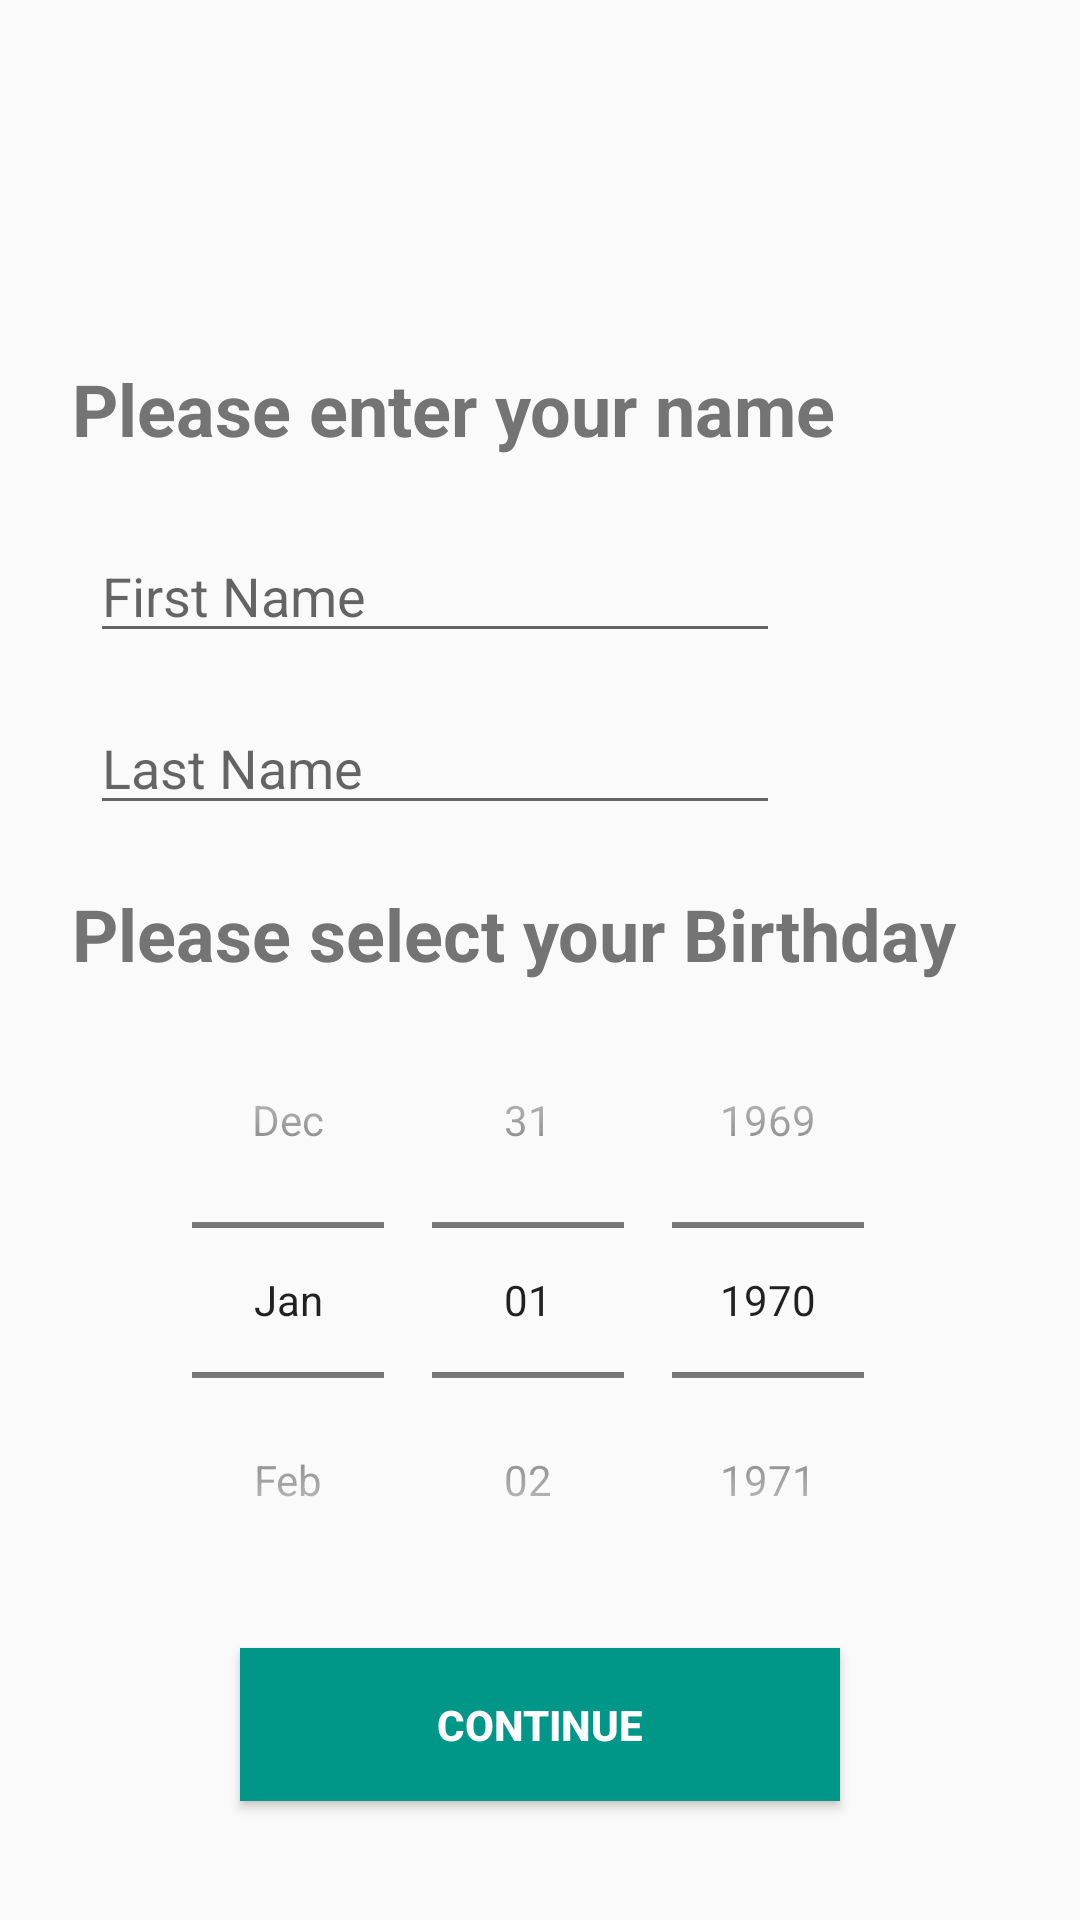

Here is an Android app screen rendered from its layout file. Give the layout XML and the strings, colors and styles it references.
<!-- AndroidManifest.xml: application theme AppTheme -->
<!-- res/layout/activity_register_name.xml -->
<?xml version="1.0" encoding="utf-8"?>
<LinearLayout xmlns:android="http://schemas.android.com/apk/res/android"
    xmlns:app="http://schemas.android.com/apk/res-auto"
    xmlns:tools="http://schemas.android.com/tools"
    android:layout_width="match_parent"
    android:layout_height="match_parent"
    android:orientation="vertical"
    tools:context=".login.RegisterNameActivity">

    <TextView
        android:id="@+id/enterName"
        android:layout_width="match_parent"
        android:layout_height="wrap_content"
        android:layout_marginLeft="24dp"
        android:layout_marginTop="120dp"
        android:layout_marginRight="24dp"
        android:text="Please enter your name"
        android:textColor="#747474"
        android:textSize="24sp"
        android:textStyle="bold" />

    <EditText
        android:id="@+id/first_name"
        android:layout_width="match_parent"
        android:layout_height="wrap_content"
        android:layout_marginStart="30dp"
        android:layout_marginLeft="30dp"
        android:layout_marginTop="24dp"
        android:layout_marginEnd="100dp"
        android:hint="First Name"
        android:shadowColor="#009688" />

    <EditText
        android:id="@+id/last_name"
        android:layout_width="match_parent"
        android:layout_height="wrap_content"
        android:layout_marginStart="30dp"
        android:layout_marginLeft="30dp"
        android:layout_marginTop="16dp"
        android:layout_marginEnd="100dp"
        android:hint="Last Name" />

    <TextView
        android:id="@+id/enterDOB"
        android:layout_width="match_parent"
        android:layout_height="wrap_content"
        android:layout_marginLeft="24dp"
        android:layout_marginTop="20dp"
        android:layout_marginRight="24dp"
        android:text="Please select your Birthday"
        android:textColor="#747474"
        android:textSize="24sp"
        android:textStyle="bold" />

    <DatePicker
        android:id="@+id/birthDate"
        android:layout_width="match_parent"
        android:layout_height="wrap_content"
        android:calendarViewShown="false"
        android:datePickerMode="spinner" />

    <Button
        android:id="@+id/nameContinue"
        android:layout_width="200dp"
        android:layout_height="wrap_content"
        android:layout_gravity="center"
        android:layout_marginLeft="50dp"
        android:layout_marginTop="10dp"
        android:layout_marginRight="50dp"
        android:background="#009688"
        android:elevation="24dp"
        android:padding="16dp"
        android:text="Continue"
        android:textColor="@android:color/white"
        android:textStyle="bold" />


</LinearLayout>
<!-- resources referenced by this layout -->
<resources>
  <style name="AppTheme" parent="Theme.AppCompat.Light.DarkActionBar">
          
          <item name="colorPrimary">@color/colorPrimary</item>
          <item name="colorPrimaryDark">@color/colorPrimaryDark</item>
          <item name="colorAccent">@color/colorAccent</item>
          <item name="android:actionBarSize">0.0001dp</item>
          <item name="actionBarSize">0.0001dp</item>
      </style>
  <!-- not gathered from this repository: default colours our renderer supplied (Android Studio template values) -->
  <color name="colorPrimary">#FF6200EE</color>
  <color name="colorPrimaryDark">#FF3700B3</color>
  <color name="colorAccent">#FF03DAC5</color>
</resources>
